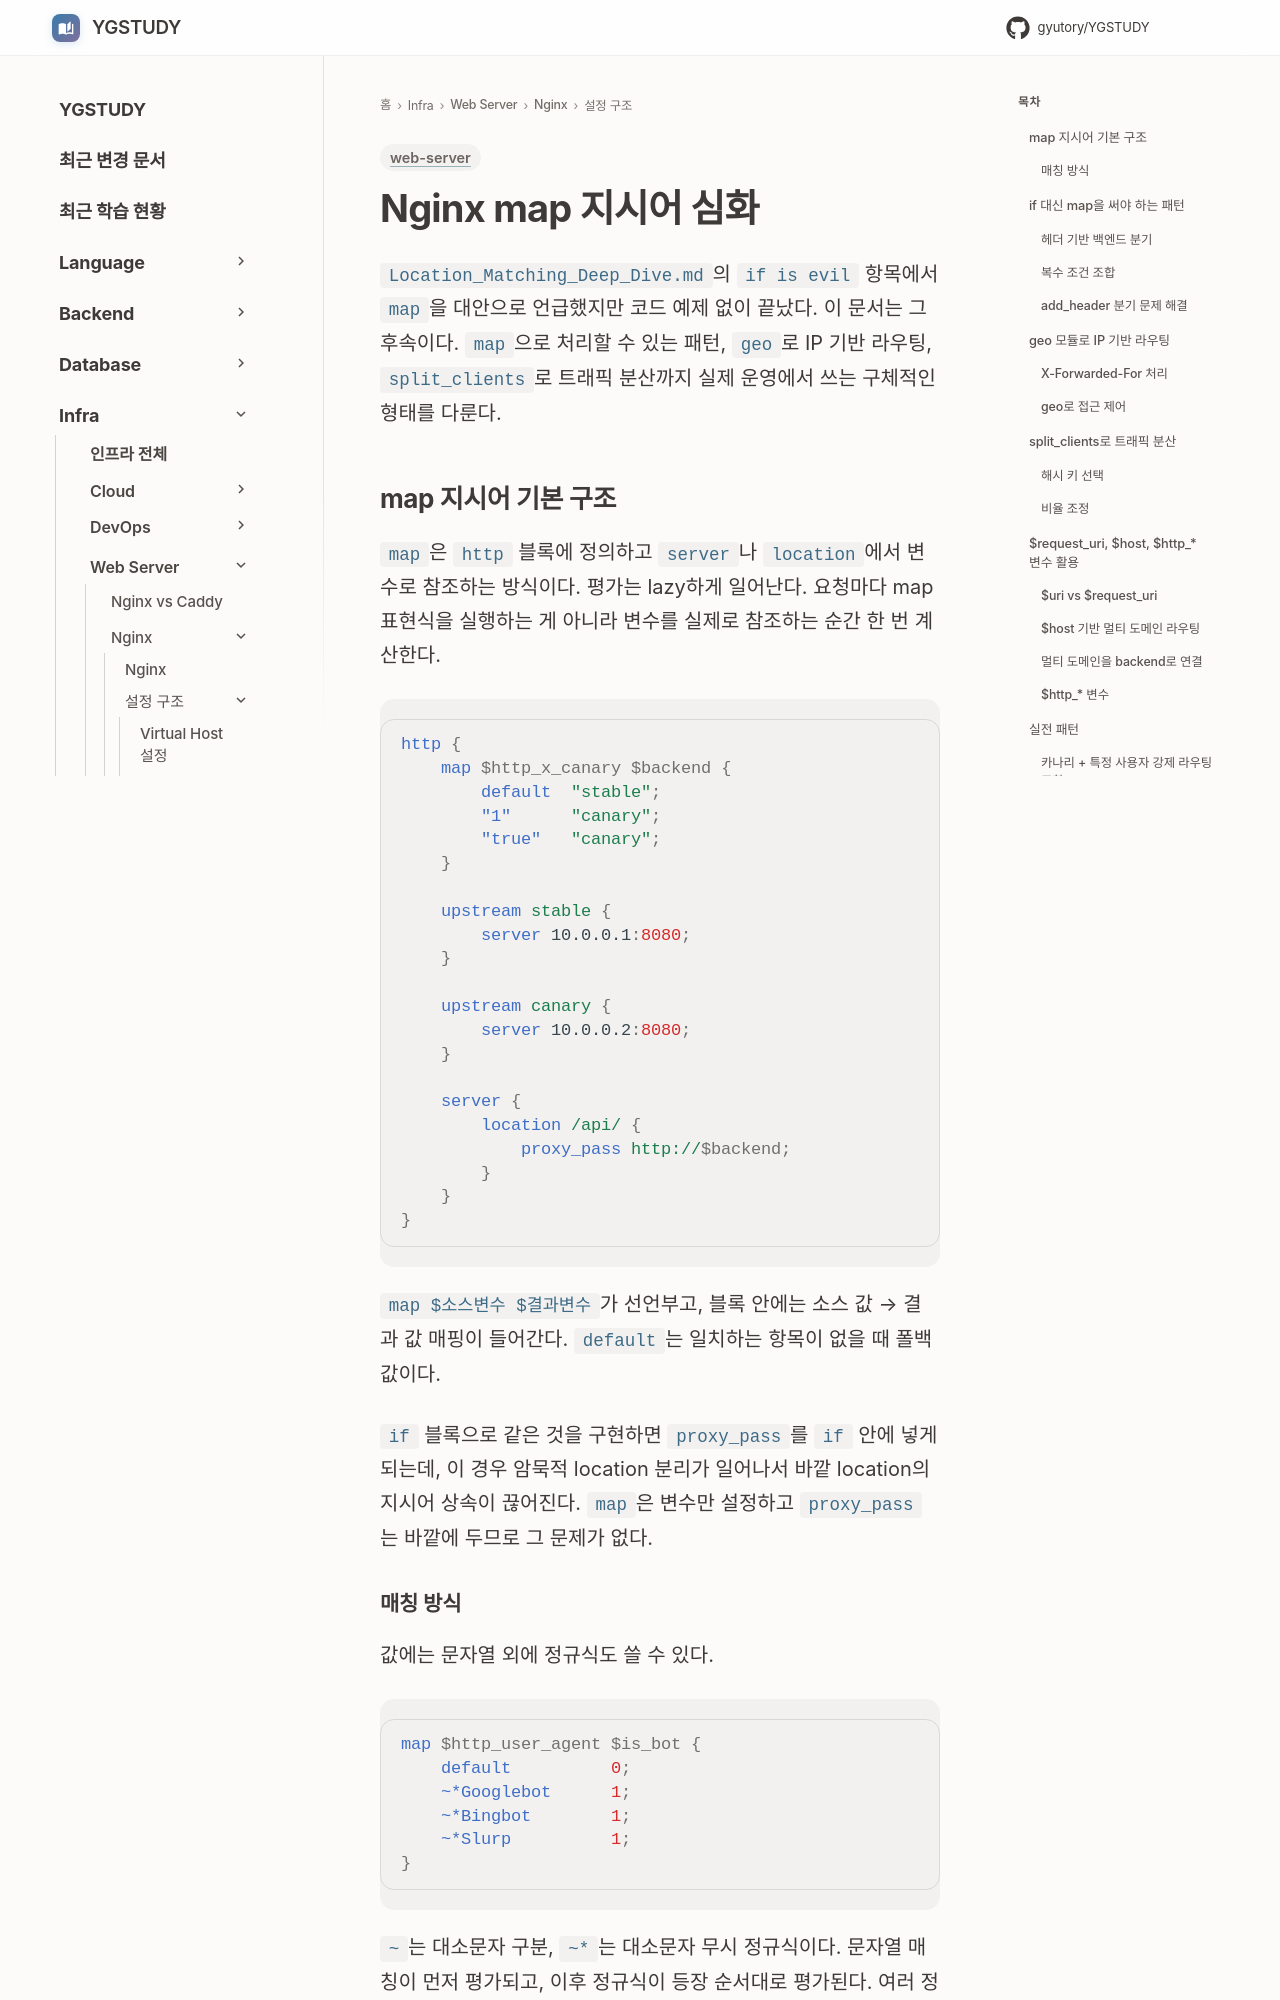

repository: GYUTORY/YGSTUDY · page: WebServer/Nginx/Nginx_Map_Directive/index.html · generator: mkdocs

---
title: "Nginx map 지시어 심화"
tags: [web-server]
updated: 2026-07-20
---

# Nginx map 지시어 심화

`Location_Matching_Deep_Dive.md`의 `if is evil` 항목에서 `map`을 대안으로 언급했지만 코드 예제 없이 끝났다. 이 문서는 그 후속이다. `map`으로 처리할 수 있는 패턴, `geo`로 IP 기반 라우팅, `split_clients`로 트래픽 분산까지 실제 운영에서 쓰는 구체적인 형태를 다룬다.

## map 지시어 기본 구조

`map`은 `http` 블록에 정의하고 `server`나 `location`에서 변수로 참조하는 방식이다. 평가는 lazy하게 일어난다. 요청마다 map 표현식을 실행하는 게 아니라 변수를 실제로 참조하는 순간 한 번 계산한다.

```nginx
http {
    map $http_x_canary $backend {
        default  "stable";
        "1"      "canary";
        "true"   "canary";
    }

    upstream stable {
        server 10.0.0.1:8080;
    }

    upstream canary {
        server 10.0.0.2:8080;
    }

    server {
        location /api/ {
            proxy_pass http://$backend;
        }
    }
}
```

`map $소스변수 $결과변수`가 선언부고, 블록 안에는 소스 값 → 결과 값 매핑이 들어간다. `default`는 일치하는 항목이 없을 때 폴백값이다.

`if` 블록으로 같은 것을 구현하면 `proxy_pass`를 `if` 안에 넣게 되는데, 이 경우 암묵적 location 분리가 일어나서 바깥 location의 지시어 상속이 끊어진다. `map`은 변수만 설정하고 `proxy_pass`는 바깥에 두므로 그 문제가 없다.
